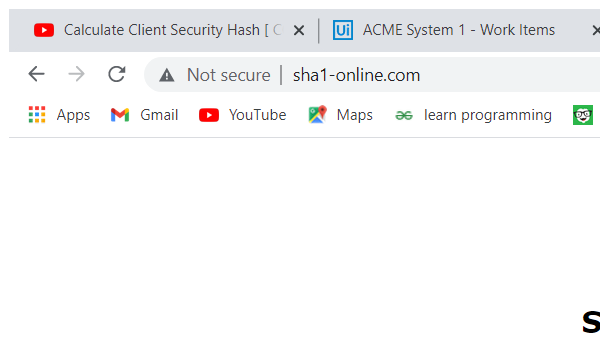
Task: Clientsecurity_HashKey using RE-Framework
Workflow: SHA1online_getHash

Step 1: Attach Browser 'chrome.exe  SHA1 online' in window 'SHA1 online' (chrome.exe)

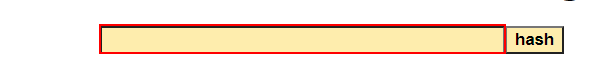
Step 2: type [clientData] into the text box 'textToHash'

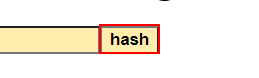
Step 3: click on the text box 'hash'

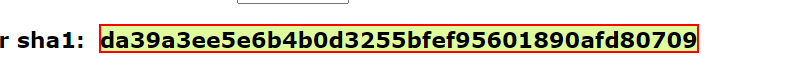
Step 4: get-text from the element
